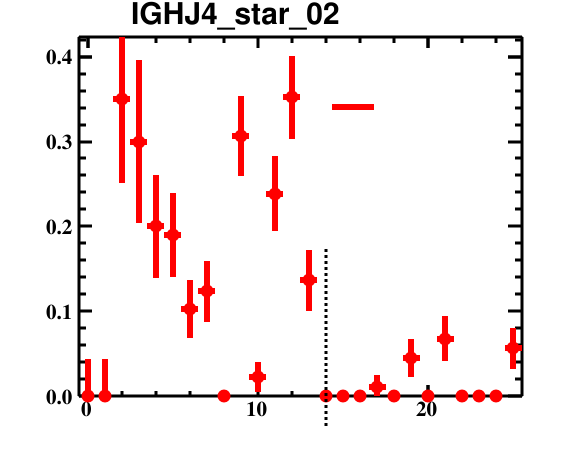

The data file committed next to this chart (first rows):
bin_low_edge, contents, binerror, xtitle, binlabel
-1.5, 0.0, 0.0, , 
-0.5, 0.0, 0.04374, , 
0.5, 0.0, 0.04374, , 
1.5, 0.35, 0.09901, , 
2.5, 0.3, 0.09565, , 
3.5, 0.2, 0.06079, , 
4.5, 0.1897, 0.04965, , 
5.5, 0.1026, 0.03375, , 
6.5, 0.1235, 0.03566, , 
7.5, 0.0, 0.006134, , 
8.5, 0.3068, 0.04716, , 
9.5, 0.02273, 0.01737, , 
10.5, 0.2386, 0.04371, , 
11.5, 0.3523, 0.04879, , 
12.5, 0.1364, 0.03558, , 
13.5, 0.0, 0.006066, , 
14.5, 0.0, 0.006066, , 
15.5, 0.0, 0.006066, , 
16.5, 0.01124, 0.01368, , 
17.5, 0.0, 0.006066, , 
18.5, 0.04494, 0.02245, , 
19.5, 0.0, 0.006066, , 
20.5, 0.06742, 0.02652, , 
21.5, 0.0, 0.006066, , 
22.5, 0.0, 0.006066, , 
23.5, 0.0, 0.006066, , 
24.5, 0.05618, 0.0246, , 
25.5, 0.0, 0.0, , 
